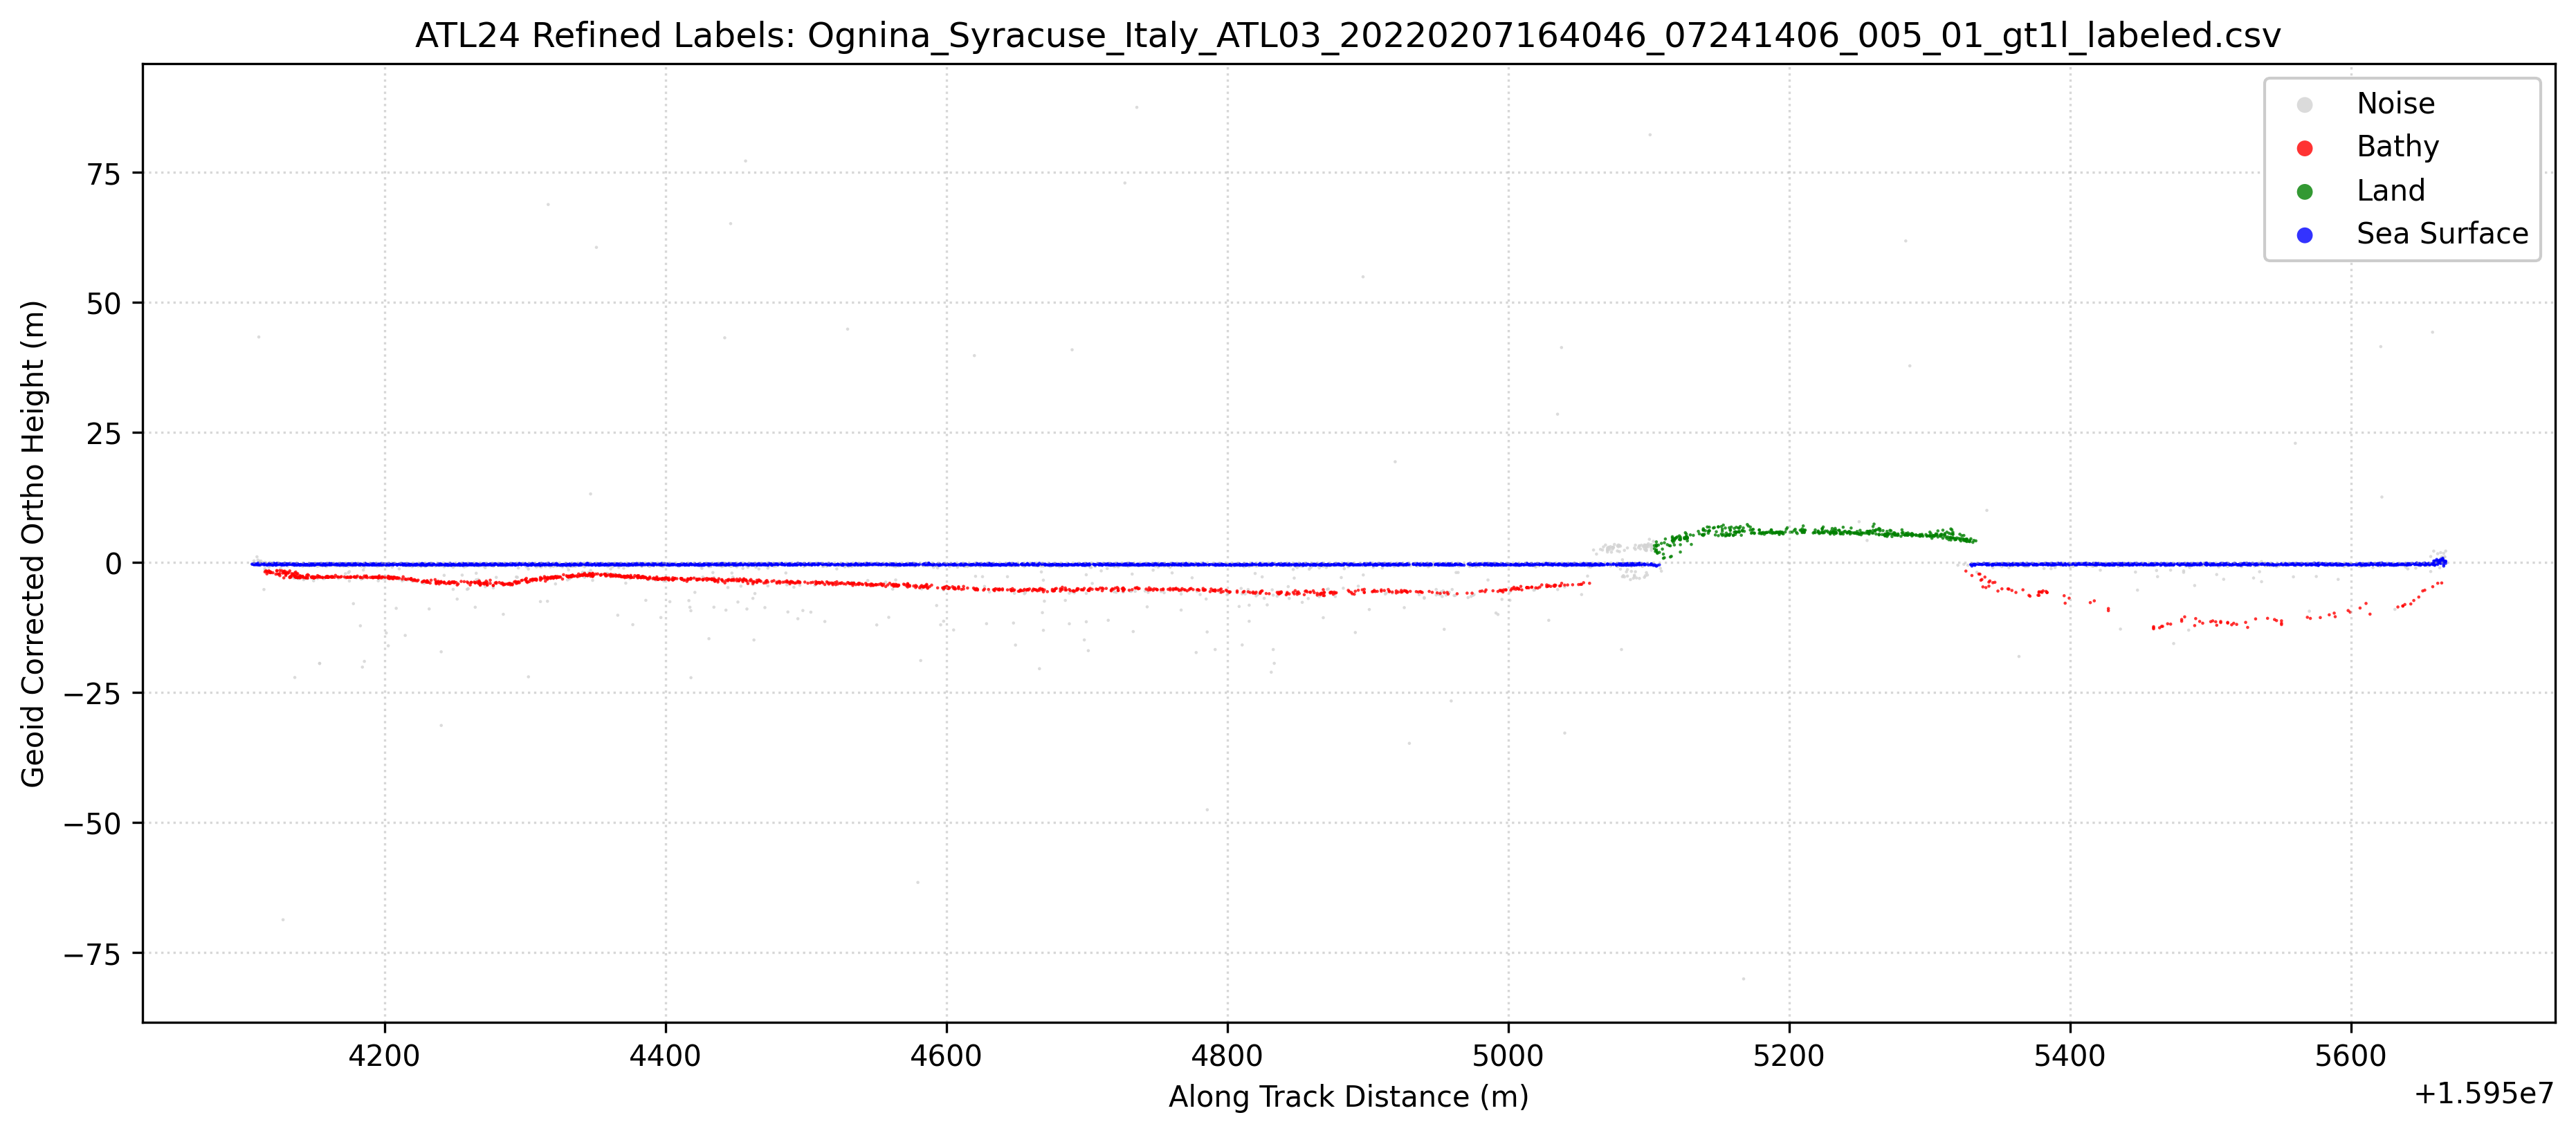

The table this chart was drawn from, first rows:
Ph_Index1, Ph_Index2, GPS_Seconds, Latitude, Longitude, Along_Track_Dist, WGS84_Ellipsoid_Height, labels, Geoid_Corrected_Ortho_Height
2966359, 2966359, 1328287617, 37, 15.27, 15954106, 39.39, 1, -0.3375
2966360, 2966360, 1328287617, 37, 15.27, 15954106, 39.37, 1, -0.357
2966361, 2966361, 1328287617, 37, 15.27, 15954107, 39.43, 1, -0.3008
2966362, 2966362, 1328287617, 37, 15.27, 15954107, 39.32, 1, -0.4126
2966363, 2966363, 1328287617, 37, 15.27, 15954107, 40.03, 0, 0.3028
2966364, 2966364, 1328287617, 37, 15.27, 15954107, 39.3, 1, -0.4263
2966365, 2966365, 1328287617, 37, 15.27, 15954107, 39.49, 1, -0.2368
2966366, 2966366, 1328287617, 37, 15.27, 15954108, 39.33, 1, -0.4029
2966367, 2966367, 1328287617, 37, 15.27, 15954108, 39.28, 1, -0.4512
2966368, 2966368, 1328287617, 37, 15.27, 15954108, 39.44, 1, -0.2932
2966369, 2966369, 1328287617, 37, 15.27, 15954109, 40.81, 0, 1.079
2966370, 2966370, 1328287617, 37, 15.27, 15954109, 39.36, 1, -0.3666
2966371, 2966371, 1328287617, 37, 15.27, 15954110, 40.19, 0, 0.456
2966372, 2966372, 1328287617, 37, 15.27, 15954110, 39.59, 1, -0.1408
2966373, 2966373, 1328287617, 37, 15.27, 15954110, 39.23, 1, -0.4977
2966374, 2966374, 1328287617, 37, 15.27, 15954110, 83.05, 0, 43.32
2966375, 2966375, 1328287617, 37, 15.27, 15954111, 39.27, 1, -0.4571
2966376, 2966376, 1328287617, 37, 15.27, 15954111, 39.75, 0, 0.0174
2966377, 2966377, 1328287617, 37, 15.27, 15954111, 39.95, 0, 0.2168
2966378, 2966378, 1328287617, 37, 15.27, 15954111, 39.23, 1, -0.4979
2966379, 2966379, 1328287617, 37, 15.27, 15954111, 39.16, 0, -0.5694
2966380, 2966380, 1328287617, 37, 15.27, 15954112, 39.47, 1, -0.2634
2966381, 2966381, 1328287617, 37, 15.27, 15954112, 40, 0, 0.2655
2966382, 2966382, 1328287617, 37, 15.27, 15954113, 39.35, 1, -0.378
2966383, 2966383, 1328287617, 37, 15.27, 15954113, 39.69, 0, -0.0377
2966384, 2966384, 1328287617, 37, 15.27, 15954114, 39.46, 1, -0.2688
2966385, 2966385, 1328287617, 37, 15.27, 15954114, 34.52, 0, -5.209
2966386, 2966386, 1328287617, 37, 15.27, 15954114, 39.28, 1, -0.4533
2966387, 2966387, 1328287617, 37, 15.27, 15954115, 37.92, 3, -1.815
2966388, 2966388, 1328287617, 37, 15.27, 15954115, 38.57, 0, -1.165
2966389, 2966389, 1328287617, 37, 15.27, 15954115, 39.75, 0, 0.0223
2966390, 2966390, 1328287617, 37, 15.27, 15954115, 39.46, 1, -0.2745
2966391, 2966391, 1328287617, 37, 15.27, 15954115, 39.3, 1, -0.4336
2966392, 2966392, 1328287617, 37, 15.27, 15954115, 38.37, 0, -1.355
2966393, 2966393, 1328287617, 37, 15.27, 15954115, 39.4, 1, -0.3343
2966394, 2966394, 1328287617, 37, 15.27, 15954115, 38.11, 3, -1.622
2966395, 2966395, 1328287617, 37, 15.27, 15954116, 37.53, 3, -2.197
2966396, 2966396, 1328287617, 37, 15.27, 15954116, 38.02, 3, -1.708
2966397, 2966397, 1328287617, 37, 15.27, 15954116, 39.29, 1, -0.4451
2966398, 2966398, 1328287617, 37, 15.27, 15954116, 39.22, 1, -0.5126
2966399, 2966399, 1328287617, 37, 15.27, 15954117, 39.26, 1, -0.471
2966400, 2966400, 1328287617, 37, 15.27, 15954117, 37.86, 3, -1.871
2966401, 2966401, 1328287617, 37, 15.27, 15954118, 38.12, 3, -1.61
2966402, 2966402, 1328287617, 37, 15.27, 15954118, 39.49, 1, -0.2397
2966403, 2966403, 1328287617, 37, 15.27, 15954118, 38.8, 0, -0.9286
2966404, 2966404, 1328287617, 37, 15.27, 15954118, 37.96, 3, -1.771
2966405, 2966405, 1328287617, 37, 15.27, 15954118, 37.85, 3, -1.884
2966406, 2966406, 1328287617, 37, 15.27, 15954118, 39.36, 1, -0.375
2966407, 2966407, 1328287617, 37, 15.27, 15954118, 39.27, 1, -0.4624
2966408, 2966408, 1328287617, 37, 15.27, 15954118, 37.76, 3, -1.966
2966409, 2966409, 1328287617, 37, 15.27, 15954118, 39.72, 0, -0.0079
2966410, 2966410, 1328287617, 37, 15.27, 15954118, 39.12, 0, -0.612
2966411, 2966411, 1328287617, 37, 15.27, 15954119, 37.87, 3, -1.86
2966412, 2966412, 1328287617, 37, 15.27, 15954119, 37.76, 3, -1.97
2966413, 2966413, 1328287617, 37, 15.27, 15954120, 39.36, 1, -0.3694
2966414, 2966414, 1328287617, 37, 15.27, 15954120, 39.25, 1, -0.479
2966415, 2966415, 1328287617, 37, 15.27, 15954120, 39.13, 0, -0.6044
2966416, 2966416, 1328287617, 37, 15.27, 15954120, 39.49, 1, -0.244
2966417, 2966417, 1328287617, 37, 15.27, 15954120, 39.38, 1, -0.352
2966418, 2966418, 1328287617, 37, 15.27, 15954120, 39.25, 1, -0.4762
... 6,821 more rows
